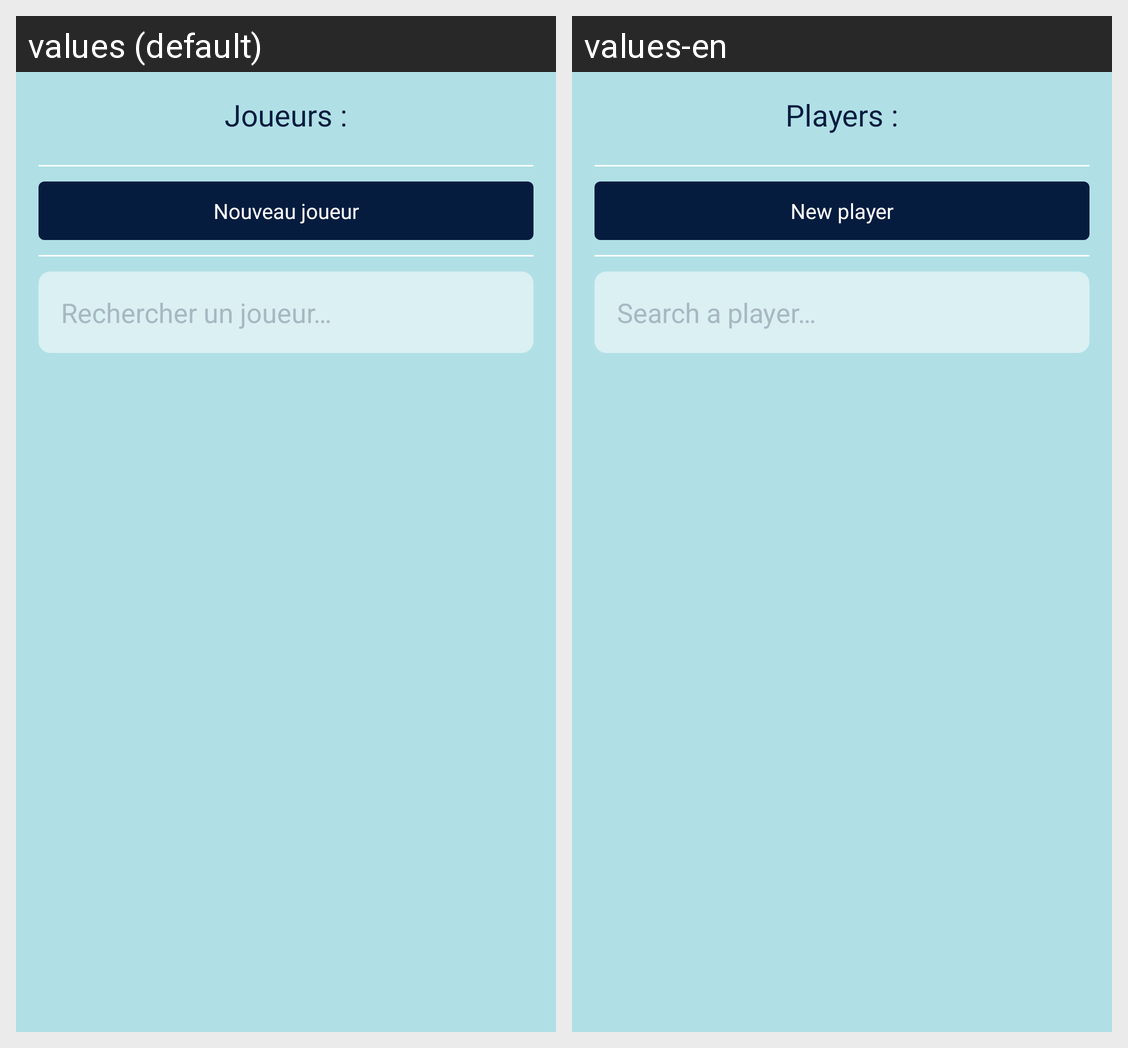

Strings drawn on this Android screen and how each of the app's shown locales translates them:
Android screen res/layout/fragment_player_list.xml rendered under 2 locales, left to right: values (default), values-en. Device: Nexus 5 (rendered at 1080×1920; each locale shown at half size, 540×960, under a caption strip naming it); theme AppThemeWaluigi.
Strings drawn on this screen, with the default value and each locale's value (text and hints the layout hard-codes, and strings that could not be matched under every locale, appear in the picture but are not listed):

joueurs
  values: Joueurs :
  values-en: Players :

nouveau_joueur
  values: Nouveau joueur
  values-en: New player

rechercher_un_joueur
  values: Rechercher un joueur…
  values-en: Search a player…
